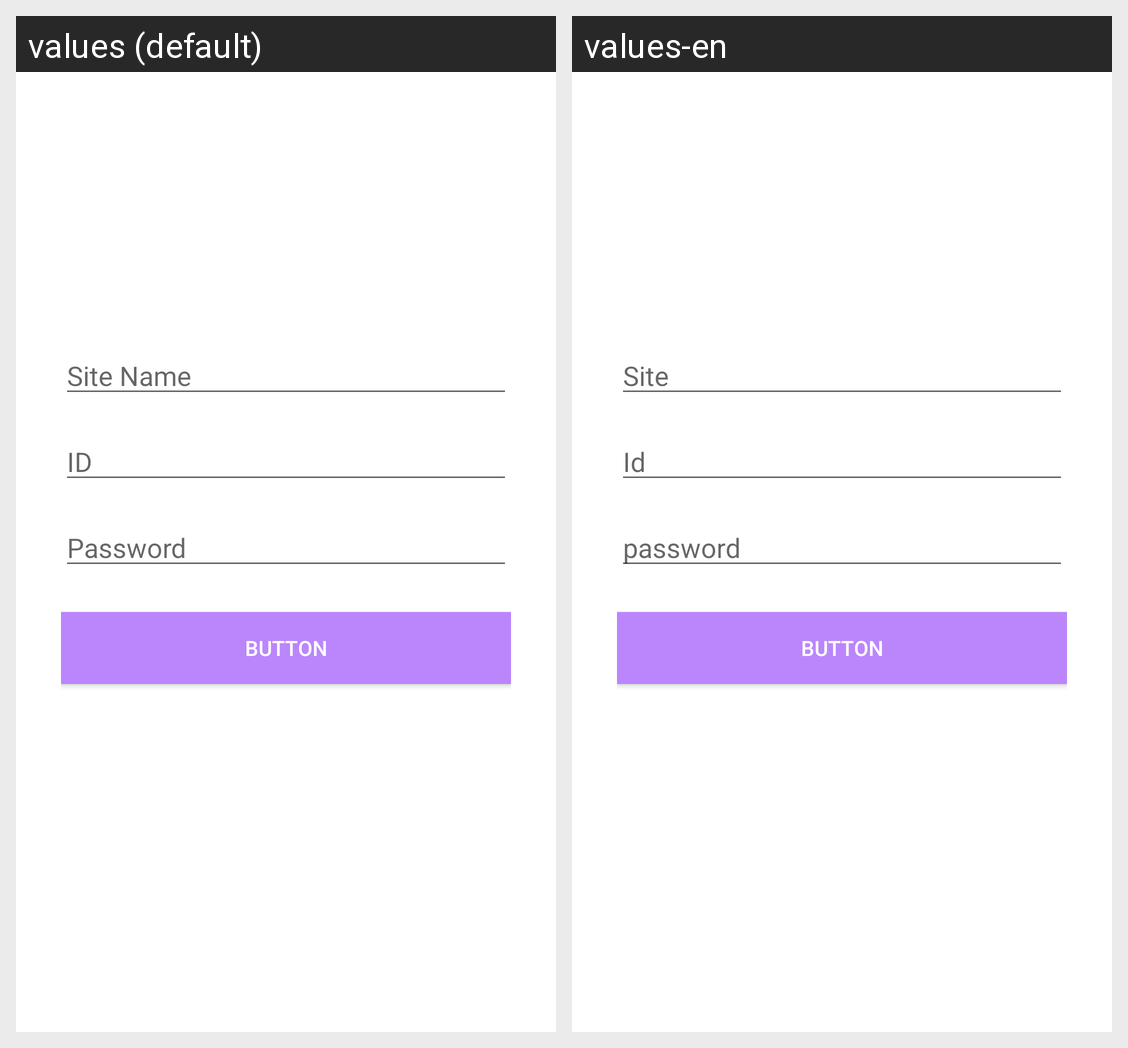

The same Android screen rendered under two of its app's locales, left to right. List the strings drawn on it with the default value and each locale's translation.
Android screen res/layout/activity_add.xml rendered under 2 locales, left to right: values (default), values-en. Device: Nexus 5 (rendered at 1080×1920; each locale shown at half size, 540×960, under a caption strip naming it); theme AppTheme.
Strings drawn on this screen, with the default value and each locale's value (text and hints the layout hard-codes, and strings that could not be matched under every locale, appear in the picture but are not listed):

add_Site
  values: Site Name
  values-en: Site

add_Id
  values: ID
  values-en: Id

add_password
  values: Password
  values-en: password
